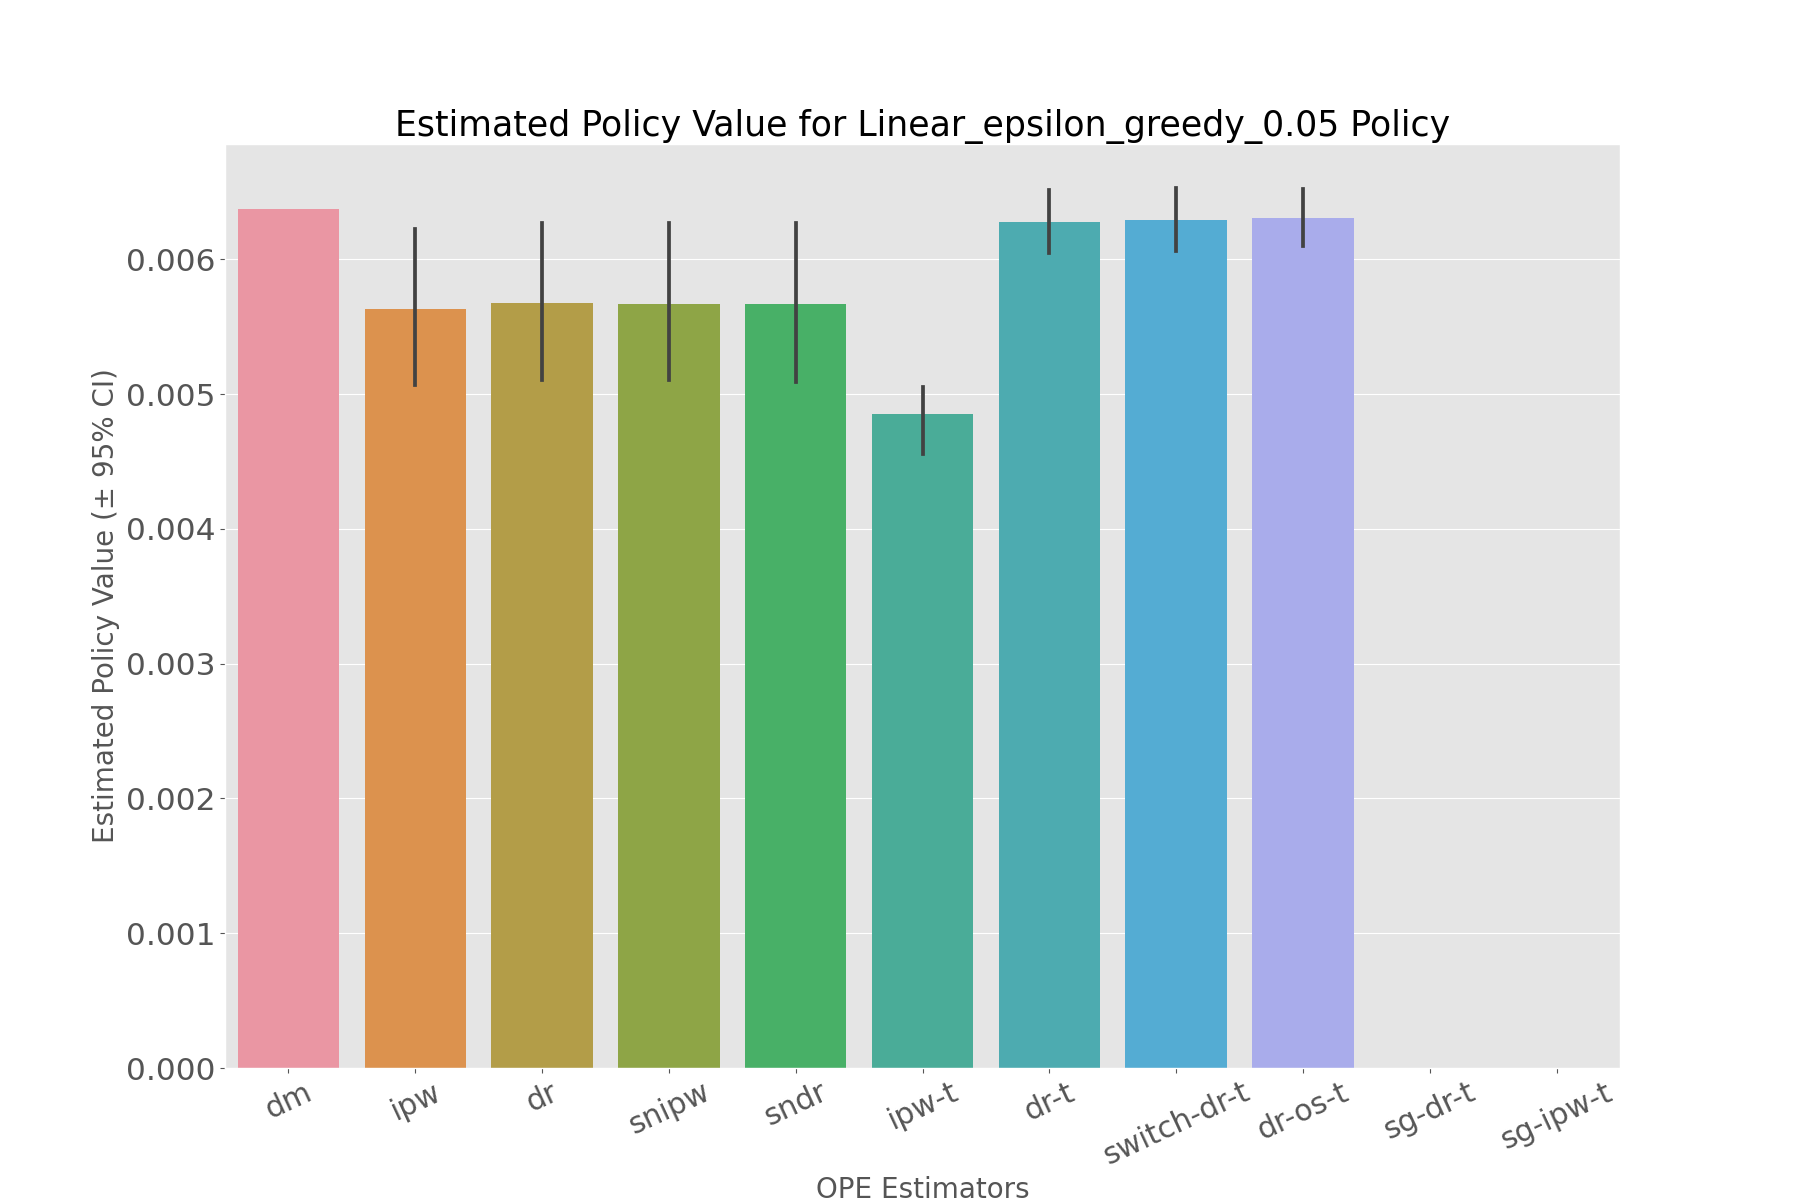

The table this chart was drawn from, first rows:
, estimated_policy_value, relative_estimated_policy_value, mean, 95.0% CI (lower), 95.0% CI (upper)
dm, 0.006371, 0.9986, 0.006371, 0.00637, 0.006371
ipw, 0.005587, 0.8758, 0.005595, 0.005064, 0.006224
dr, 0.005635, 0.8834, 0.005642, 0.005101, 0.006272
snipw, 0.00563, 0.8826, 0.005639, 0.005103, 0.006272
sndr, 0.00563, 0.8825, 0.005636, 0.005091, 0.006272
ipw-t, 0.004849, 0.7601, 0.004851, 0.004555, 0.005156
dr-t, 0.006277, 0.9839, 0.006276, 0.006049, 0.006515
switch-dr-t, 0.006293, 0.9865, 0.006291, 0.006059, 0.006529
dr-os-t, 0.006306, 0.9886, 0.006306, 0.006097, 0.00652
sg-dr-t, , , , , 
sg-ipw-t, , , , , 
